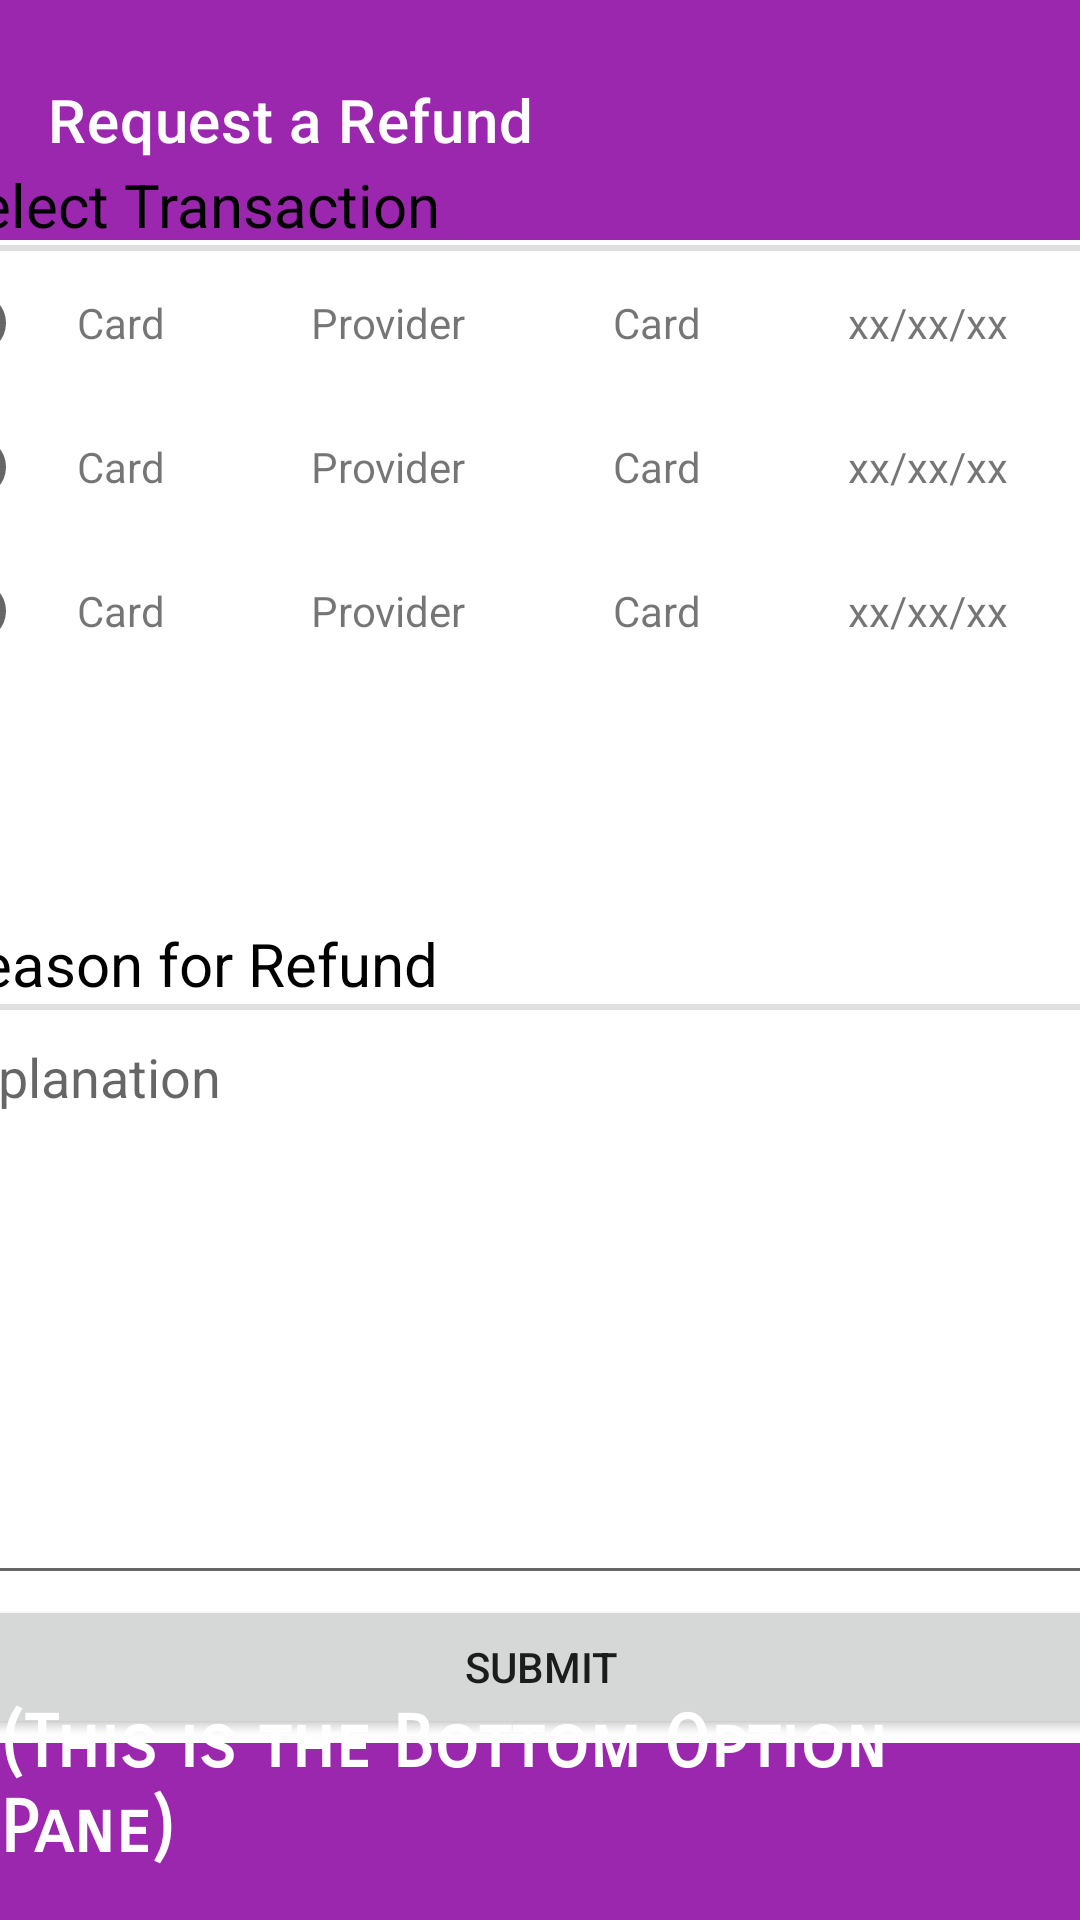

This screen was rendered from an Android layout file. Write that file and the resources it references.
<!-- AndroidManifest.xml: application theme Theme.Student_Information_Exchange_app -->
<!-- res/layout/payments_refund.xml -->
<?xml version="1.0" encoding="utf-8"?>
<androidx.constraintlayout.widget.ConstraintLayout xmlns:android="http://schemas.android.com/apk/res/android"
    xmlns:app="http://schemas.android.com/apk/res-auto"
    xmlns:tools="http://schemas.android.com/tools"
    android:layout_width="match_parent"
    android:layout_height="match_parent">

    <androidx.appcompat.widget.Toolbar
        android:id="@+id/rm_toolbar"
        android:layout_width="match_parent"
        android:layout_height="80dp"
        android:background="?attr/colorPrimary"
        android:minHeight="?attr/actionBarSize"
        android:theme="?attr/actionBarTheme"
        app:layout_constraintEnd_toEndOf="parent"
        app:layout_constraintStart_toStartOf="parent"
        app:layout_constraintTop_toTopOf="parent"
        app:title="Request a Refund" />

    <LinearLayout
        android:id="@+id/rm_page"
        android:layout_width="409dp"
        android:layout_height="590dp"
        android:layout_marginStart="1dp"
        android:layout_marginTop="1dp"
        android:layout_marginEnd="1dp"
        android:layout_marginBottom="1dp"
        android:orientation="vertical"
        app:layout_constraintBottom_toTopOf="@+id/btm_toolbar"
        app:layout_constraintEnd_toEndOf="parent"
        app:layout_constraintStart_toStartOf="parent"
        app:layout_constraintTop_toBottomOf="@+id/rm_toolbar">

        <Space
            android:layout_width="match_parent"
            android:layout_height="19dp" />

        <TextView
            android:id="@+id/st_head"
            android:layout_width="match_parent"
            android:layout_height="wrap_content"
            android:text=" Select Transaction"
            android:textAlignment="viewStart"
            android:textAllCaps="false"
            android:textColor="@color/black"
            android:textSize="20sp" />

        <View
            android:id="@+id/st_div"
            android:layout_width="match_parent"
            android:layout_height="2dp"
            android:background="?android:attr/listDivider" />

        <ScrollView
            android:id="@+id/st_scroll"
            android:layout_width="match_parent"
            android:layout_height="198dp">

            <LinearLayout
                android:id="@+id/st_list"
                android:layout_width="match_parent"
                android:layout_height="wrap_content"
                android:orientation="vertical">

                <LinearLayout
                    android:id="@+id/st_entry1"
                    android:layout_width="match_parent"
                    android:layout_height="match_parent"
                    android:orientation="horizontal">

                    <RadioButton
                        android:id="@+id/st_choice1"
                        android:layout_width="1dp"
                        android:layout_height="wrap_content"
                        android:layout_weight="1" />

                    <TextView
                        android:id="@+id/st_type1"
                        android:layout_width="wrap_content"
                        android:layout_height="wrap_content"
                        android:layout_weight="1"
                        android:text="Card" />

                    <TextView
                        android:id="@+id/st_provider1"
                        android:layout_width="wrap_content"
                        android:layout_height="wrap_content"
                        android:layout_weight="1"
                        android:text="Provider" />

                    <TextView
                        android:id="@+id/st_number1"
                        android:layout_width="wrap_content"
                        android:layout_height="wrap_content"
                        android:layout_weight="1"
                        android:text="Card" />

                    <TextView
                        android:id="@+id/st_date1"
                        android:layout_width="wrap_content"
                        android:layout_height="wrap_content"
                        android:layout_weight="1"
                        android:text="xx/xx/xx" />
                </LinearLayout>

                <LinearLayout
                    android:id="@+id/st_entry2"
                    android:layout_width="match_parent"
                    android:layout_height="match_parent"
                    android:orientation="horizontal">

                    <RadioButton
                        android:id="@+id/st_choice2"
                        android:layout_width="1dp"
                        android:layout_height="wrap_content"
                        android:layout_weight="1" />

                    <TextView
                        android:id="@+id/st_type2"
                        android:layout_width="wrap_content"
                        android:layout_height="wrap_content"
                        android:layout_weight="1"
                        android:text="Card" />

                    <TextView
                        android:id="@+id/st_provider2"
                        android:layout_width="wrap_content"
                        android:layout_height="wrap_content"
                        android:layout_weight="1"
                        android:text="Provider" />

                    <TextView
                        android:id="@+id/st_number2"
                        android:layout_width="wrap_content"
                        android:layout_height="wrap_content"
                        android:layout_weight="1"
                        android:text="Card" />

                    <TextView
                        android:id="@+id/st_date2"
                        android:layout_width="wrap_content"
                        android:layout_height="wrap_content"
                        android:layout_weight="1"
                        android:text="xx/xx/xx" />
                </LinearLayout>

                <LinearLayout
                    android:id="@+id/st_entry3"
                    android:layout_width="match_parent"
                    android:layout_height="match_parent"
                    android:orientation="horizontal">

                    <RadioButton
                        android:id="@+id/st_choice3"
                        android:layout_width="1dp"
                        android:layout_height="wrap_content"
                        android:layout_weight="1" />

                    <TextView
                        android:id="@+id/st_type3"
                        android:layout_width="wrap_content"
                        android:layout_height="wrap_content"
                        android:layout_weight="1"
                        android:text="Card" />

                    <TextView
                        android:id="@+id/st_provider3"
                        android:layout_width="wrap_content"
                        android:layout_height="wrap_content"
                        android:layout_weight="1"
                        android:text="Provider" />

                    <TextView
                        android:id="@+id/st_number3"
                        android:layout_width="wrap_content"
                        android:layout_height="wrap_content"
                        android:layout_weight="1"
                        android:text="Card" />

                    <TextView
                        android:id="@+id/st_date3"
                        android:layout_width="wrap_content"
                        android:layout_height="wrap_content"
                        android:layout_weight="1"
                        android:text="xx/xx/xx" />
                </LinearLayout>

            </LinearLayout>
        </ScrollView>

        <Space
            android:layout_width="match_parent"
            android:layout_height="26dp" />

        <TextView
            android:id="@+id/rr_head"
            android:layout_width="match_parent"
            android:layout_height="wrap_content"
            android:text=" Reason for Refund"
            android:textAlignment="viewStart"
            android:textAllCaps="false"
            android:textColor="@color/black"
            android:textSize="20sp" />

        <View
            android:id="@+id/rr_div"
            android:layout_width="match_parent"
            android:layout_height="2dp"
            android:background="?android:attr/listDivider" />

        <EditText
            android:id="@+id/rr_text"
            android:layout_width="match_parent"
            android:layout_height="195dp"
            android:ems="10"
            android:gravity="start|top"
            android:hint="Explanation"
            android:inputType="textMultiLine" />

        <Button
            android:id="@+id/rr_submit"
            android:layout_width="match_parent"
            android:layout_height="wrap_content"
            android:text="Submit" />
    </LinearLayout>

    <androidx.appcompat.widget.Toolbar
        android:id="@+id/btm_toolbar"
        android:layout_width="413dp"
        android:layout_height="59dp"
        android:background="?attr/colorPrimary"
        android:minHeight="?attr/actionBarSize"
        android:theme="?attr/actionBarTheme"
        app:layout_constraintBottom_toBottomOf="parent"
        app:layout_constraintStart_toStartOf="parent" />

    <TextView
        android:id="@+id/textView"
        android:layout_width="wrap_content"
        android:layout_height="wrap_content"
        android:layout_marginStart="75dp"
        android:layout_marginEnd="75dp"
        android:layout_marginBottom="16dp"
        android:fontFamily="sans-serif-smallcaps"
        android:text="(This is the Bottom Option Pane)"
        android:textAllCaps="false"
        android:textAppearance="@style/TextAppearance.AppCompat.Large"
        android:textColor="#FFFFFF"
        android:textSize="24sp"
        android:textStyle="bold"
        android:typeface="normal"
        app:layout_constraintBottom_toBottomOf="parent"
        app:layout_constraintEnd_toEndOf="parent"
        app:layout_constraintStart_toStartOf="parent" />

</androidx.constraintlayout.widget.ConstraintLayout>
<!-- resources referenced by this layout -->
<resources>
  <color name="black">#FF000000</color>
  <style name="Theme.Student_Information_Exchange_app" parent="Theme.MaterialComponents.DayNight.DarkActionBar">
          
          <item name="colorPrimary">@color/purple</item>
          <item name="colorPrimaryVariant">@color/purple_dark</item>
          <item name="colorOnPrimary">@color/white</item>
          
          <item name="colorSecondary">@color/indigo</item>
          <item name="colorSecondaryVariant">@color/indigo_dark</item>
          <item name="colorOnSecondary">@color/black</item>
          
          <item name="android:statusBarColor">?attr/colorPrimaryVariant</item>
          
  
      </style>
  <color name="purple">#9b27af</color>
  <color name="purple_dark">#69007f</color>
  <color name="white">#FFFFFFFF</color>
  <color name="indigo">#3f50b5</color>
  <color name="indigo_dark">#002884</color>
</resources>
